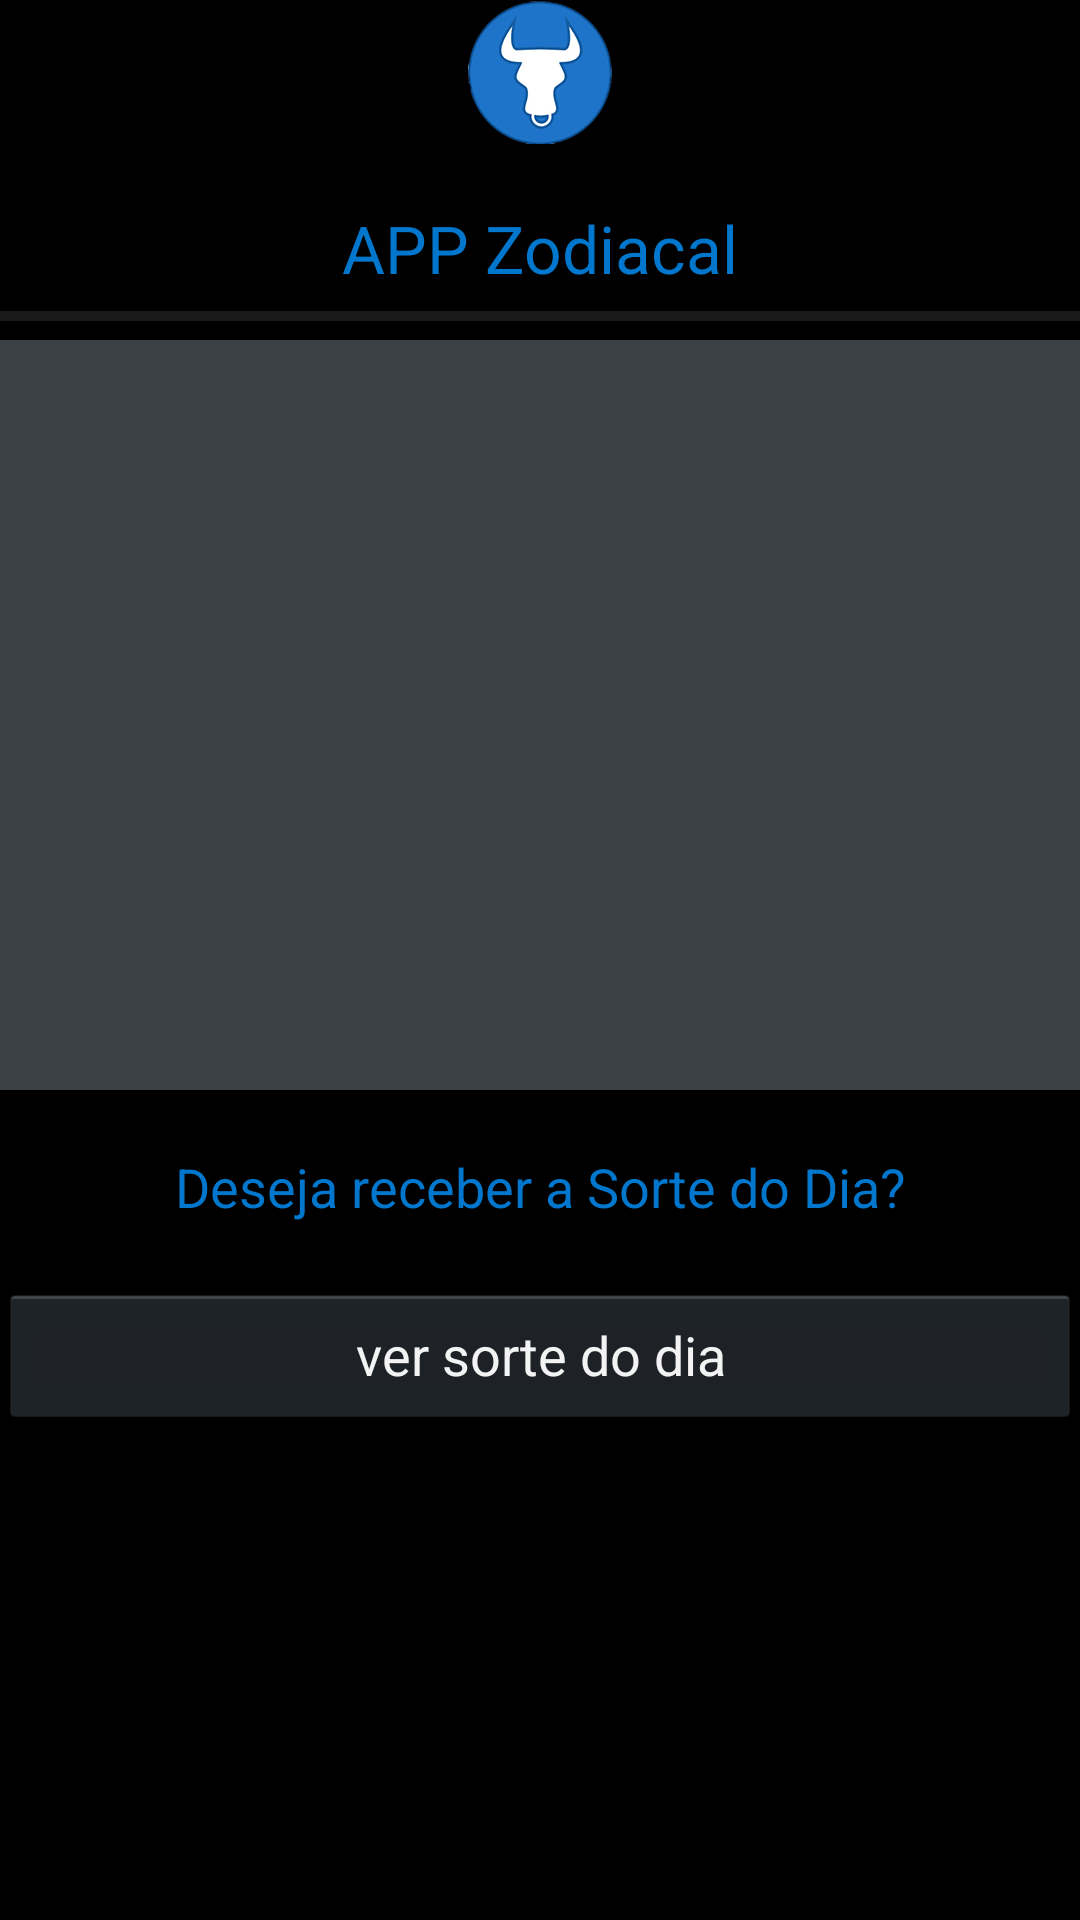

Produce the Android XML layout that renders to this screen, including the resource entries it uses.
<!-- AndroidManifest.xml: application theme AppTheme -->
<!-- res/layout/activity_primeira.xml -->
<LinearLayout xmlns:android="http://schemas.android.com/apk/res/android"
    xmlns:tools="http://schemas.android.com/tools"
    android:id="@+id/LinearLayout1"
    android:layout_width="match_parent"
    android:layout_height="match_parent"
    android:orientation="vertical"
    android:paddingBottom="@dimen/activity_vertical_margin"
    android:paddingLeft="@dimen/activity_horizontal_margin"
    android:paddingRight="@dimen/activity_horizontal_margin"
    android:paddingTop="@dimen/activity_vertical_margin"
    tools:context=".PrimeiraActivity" >

    <ImageView
               android:id="@+id/imageView1"
               android:layout_width="match_parent"
               android:layout_height="wrap_content"
               android:src="@drawable/ic_launcher" />

           <TextView
               android:id="@+id/tituloapptextView"
               android:layout_width="match_parent"
               android:layout_height="wrap_content"
               android:layout_gravity="center"
               android:gravity="center"
               android:paddingTop="20dp"
               android:text="@string/tituloapptextView"
               android:textAppearance="?android:attr/textAppearanceLarge"
               android:textColor="#0077cc"
               android:typeface="sans" />
           
            <ProgressBar
		        android:id="@+id/progress_bar"
		        style="?android:attr/progressBarStyleHorizontal"
		        android:layout_width="match_parent"
		        android:layout_height="wrap_content" />

            <ScrollView
                android:id="@+id/scrollView1"
                android:layout_width="match_parent"
                android:layout_height="match_parent" >

                <LinearLayout
                    android:layout_width="match_parent"
                    android:layout_height="277dp"
                    android:orientation="vertical" >

                    <ListView
                        android:id="@+id/list_view"
                        android:layout_width="match_parent"
                        android:layout_height="250dp"
                        android:layout_weight="0.10"
                        android:background="#3b4045" >

                    </ListView>

                    <TextView
                        android:id="@+id/participartextView"
                        android:layout_width="match_parent"
                        android:layout_height="wrap_content"
                        android:gravity="center"
                        android:layout_marginBottom="20dp"
                        android:layout_marginTop="20dp"
                        android:text="@string/participartextView"
                        android:textAppearance="?android:attr/textAppearanceMedium"
                        android:textColor="#0077cc"
                        android:typeface="sans" />

                    <Button
                        android:id="@+id/bt"
                        android:layout_width="match_parent"
                        android:layout_height="wrap_content"
                        android:gravity="center"
                        android:onClick="gerarNotificacao"
                        android:text="@string/bt" />
                </LinearLayout>

            </ScrollView>
		
</LinearLayout>
<!-- resources referenced by this layout -->
<resources>
  <!-- drawable ic_launcher: png bitmap (drawable-hdpi, 10006 bytes) -->
  <string name="bt">ver sorte do dia</string>
  <string name="participartextView">Deseja receber a Sorte do Dia?</string>
  <string name="tituloapptextView">APP Zodiacal</string>
  <style name="AppTheme" parent="android:Theme.Holo">
          
      </style>
</resources>
